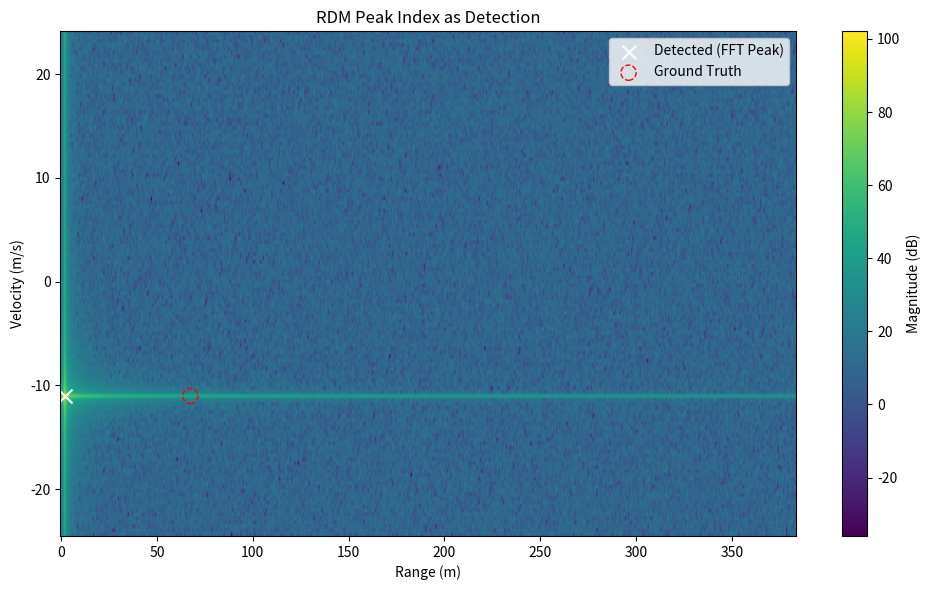
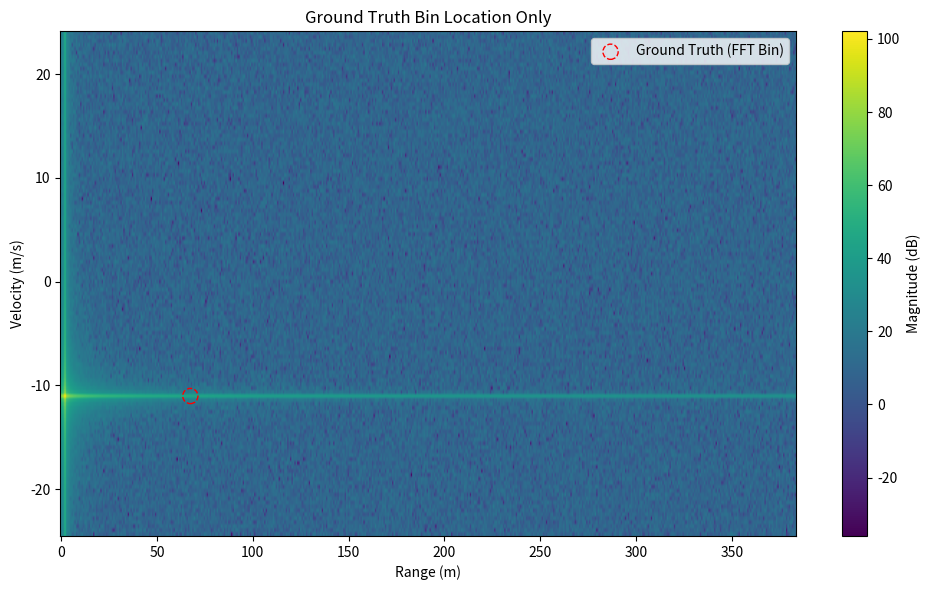

Here is the Python script that generated these plots, in order:
import os
import numpy as np
import matplotlib.pyplot as plt
from scipy.constants import c

class FMCWRadarSimCompensated:
    def __init__(self, fc=77e9, B=200e6, T_chirp=40e-6,
                 N_samples=1024, N_chirps=128, SNR_dB=40):
        self.fc = fc
        self.B = B
        self.T_chirp = T_chirp
        self.N_samples = N_samples
        self.N_chirps = N_chirps
        self.fs = 4 * B
        self.slope = B / T_chirp
        self.lambda_c = c / fc
        self.SNR_dB = SNR_dB

        self.t_fast = np.arange(N_samples) / self.fs
        self.t_slow = np.arange(N_chirps) * T_chirp

        # Ground truth (randomized)
        self.R_true = np.random.uniform(10, 90)
        self.v_true = np.random.uniform(-25, 25)

        # Axes
        self.range_axis = np.arange(N_samples // 2) * (c / (2 * B))
        self.velocity_axis = np.fft.fftshift(np.fft.fftfreq(N_chirps, d=T_chirp)) * self.lambda_c / 2

    def simulate(self):
        tx = np.exp(1j * 2 * np.pi * (self.fc * self.t_fast +
                                      0.5 * self.slope * self.t_fast ** 2))
        beat = np.zeros((self.N_chirps, self.N_samples), dtype=complex)

        for m, t in enumerate(self.t_slow):
            Rm = self.R_true + self.v_true * t
            tau = 2 * Rm / c
            rx = np.exp(1j * 2 * np.pi * (self.fc * (self.t_fast - tau) +
                                          0.5 * self.slope * (self.t_fast - tau) ** 2))
            beat[m] = tx * np.conj(rx)

        # Add complex AWGN
        power = np.mean(np.abs(beat)**2)
        snr_lin = 10 ** (self.SNR_dB / 10)
        noise = (np.random.randn(*beat.shape) + 1j * np.random.randn(*beat.shape)) * np.sqrt(power / (2 * snr_lin))
        beat += noise

        # 2D FFT
        range_fft = np.fft.fft(beat, axis=1)[:, :self.N_samples // 2]
        rd_cube = np.fft.fftshift(np.fft.fft(range_fft, axis=0), axes=0)
        self.RDM = 20 * np.log10(np.abs(rd_cube) + 1e-6)

        # Find peak
        i, j = np.unravel_index(np.argmax(self.RDM), self.RDM.shape)

        # FFT bin frequencies
        fb = j * (self.fs / self.N_samples)
        fd = (i - self.N_chirps // 2) * (1 / self.T_chirp / self.N_chirps)

        # Apply compensation for Doppler shift
        R_est = (c / (2 * self.slope)) * (fb - fd)
        v_est = self.velocity_axis[i]

        self.detected = {
            "range": R_est,
            "velocity": v_est,
            "fb": fb,
            "fd": fd
        }

    def report(self):
        print(f"🎯 Ground Truth: Range = {self.R_true:.2f} m, Velocity = {self.v_true:.2f} m/s")
        print(f"✅ Detected    : Range = {self.detected['range']:.2f} m, Velocity = {self.detected['velocity']:.2f} m/s")
        print(f"📏 Errors      : ΔR = {abs(self.R_true - self.detected['range']):.2f} m, "
              f"Δv = {abs(self.v_true - self.detected['velocity']):.2f} m/s")

    def plot(self, out_dir="output"):
        import os
        os.makedirs(out_dir, exist_ok=True)

        # -- Image extent fix for imshow --
        dr = self.range_axis[1] - self.range_axis[0]
        dv = self.velocity_axis[1] - self.velocity_axis[0]
        extent = [self.range_axis[0] - dr / 2, self.range_axis[-1] + dr / 2,
                self.velocity_axis[0] - dv / 2, self.velocity_axis[-1] + dv / 2]

        # -- Find peak FFT bin indices --
        i_peak, j_peak = np.unravel_index(np.argmax(self.RDM), self.RDM.shape)

        # -- Find ground truth FFT bin indices --
        j_gt = np.argmin(np.abs(self.range_axis - self.R_true))
        i_gt = np.argmin(np.abs(self.velocity_axis - self.v_true))

        # ========================================
        # ✅ Figure 1: Plot with FFT peak detected
        # ========================================
        plt.figure(figsize=(10, 6))
        plt.imshow(self.RDM, extent=extent, origin='lower', cmap='viridis', aspect='auto')
        plt.colorbar(label="Magnitude (dB)")
        plt.xlabel("Range (m)")
        plt.ylabel("Velocity (m/s)")
        plt.title("RDM Peak Index as Detection")

        # RDM peak bin (detected)
        plt.scatter(self.range_axis[j_peak], self.velocity_axis[i_peak],
                    color='white', marker='x', s=100, label='Detected (FFT Peak)')

        # Ground truth bin
        plt.scatter(self.range_axis[j_gt], self.velocity_axis[i_gt],
                    facecolors='none', edgecolors='red', s=120, linestyle='--', label='Ground Truth')

        plt.legend()
        plt.tight_layout()
        path1 = os.path.join(out_dir, "rd_map_detected_peak.png")
        plt.savefig(path1)
        plt.close()
        print(f"🖼️ Saved: {path1}")

        # ========================================
        # ✅ Figure 2: Plot with GT FFT bin only
        # ========================================
        plt.figure(figsize=(10, 6))
        plt.imshow(self.RDM, extent=extent, origin='lower', cmap='viridis', aspect='auto')
        plt.colorbar(label="Magnitude (dB)")
        plt.xlabel("Range (m)")
        plt.ylabel("Velocity (m/s)")
        plt.title("Ground Truth Bin Location Only")

        # Ground truth FFT bin
        plt.scatter(self.range_axis[j_gt], self.velocity_axis[i_gt],
                    facecolors='none', edgecolors='red', s=120, linestyle='--', label='Ground Truth (FFT Bin)')

        plt.legend()
        plt.tight_layout()
        path2 = os.path.join(out_dir, "rd_map_ground_truth_bin.png")
        plt.savefig(path2)
        plt.close()
        print(f"🖼️ Saved: {path2}")

    def plot2(self, out_dir="output"):
        os.makedirs(out_dir, exist_ok=True)
        plt.figure(figsize=(10, 6))
        plt.imshow(self.RDM,
                   extent=[self.range_axis[0], self.range_axis[-1],
                           self.velocity_axis[0], self.velocity_axis[-1]],
                   aspect='auto', origin='lower', cmap='viridis')
        plt.colorbar(label="Magnitude (dB)")
        plt.xlabel("Range (m)")
        plt.ylabel("Velocity (m/s)")
        plt.title("Range-Doppler Map")

        # Mark ground truth
        plt.scatter(self.R_true, self.v_true, facecolors='none', edgecolors='red',
                    s=100, linestyle='--', label='Ground Truth')
        # Mark detected
        plt.scatter(self.detected['range'], self.detected['velocity'],
                    color='white', marker='x', label='Detected')

        plt.legend()
        path = os.path.join(out_dir, "rd_map.png")
        plt.tight_layout()
        plt.savefig(path)
        plt.close()
        print(f"🖼️ RD map saved to: {path}")


if __name__ == "__main__":
    sim = FMCWRadarSimCompensated()
    sim.simulate()
    sim.report()
    sim.plot()
